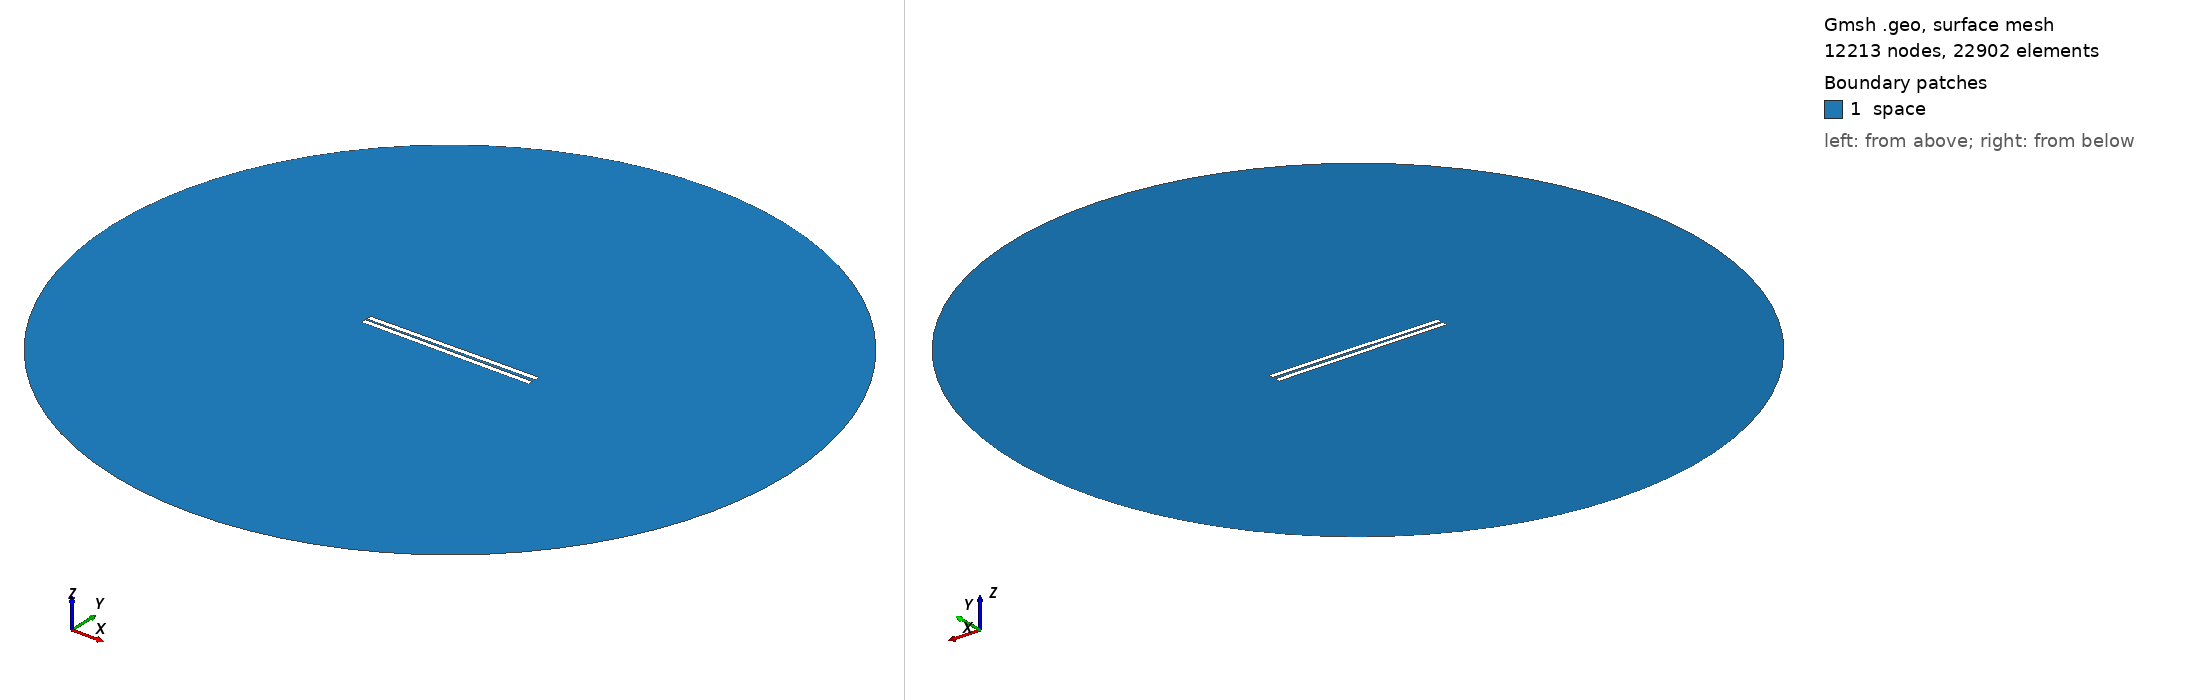

Gmsh geometry script, surface-meshed: 12213 nodes, 22902 surface elements. Boundary patches (legend numbers): 1 space. Left view from above one corner, right view from below the opposite corner. Legend entries are the model's physical surfaces. The drawing asked Gmsh for element sizes between 1% and 20% of the model's largest extent; the script's own settings can give other sizes.

=== 603.geo (drawn) ===
// Set the geometry kernel
SetFactory("OpenCASCADE");

//---------------------------------------
// Rectangles
//---------------------------------------

// Rectangle 1 (top)
Point(1) = {-49.56666666666667, 0.75, 0, 1.0};
Point(2) = {49.56666666666667, 0.75, 0, 1.0};
Point(3) = {49.56666666666667, 3.8833333333333333, 0, 1.0};
Point(4) = {-49.56666666666667, 3.8833333333333333, 0, 1.0};

Line(1) = {1, 2};
Line(2) = {2, 3};
Line(3) = {3, 4};
Line(4) = {4, 1};

Line Loop(1) = {1, 2, 3, 4};
Plane Surface(1) = {1};

Rotate { {0, 0, 1}, {0,  0.75,  0}, 0.01 } {
  Surface{1};
}

// Rectangle 2 (bottom)
Point(5) = {-49.56666666666667, -0.75, 0, 1.0};
Point(6) = {49.56666666666667, -0.75, 0, 1.0};
Point(7) = {49.56666666666667, -3.8833333333333333, 0, 1.0};
Point(8) = {-49.56666666666667, -3.8833333333333333, 0, 1.0};

Line(5) = {5, 6};
Line(6) = {6, 7};
Line(7) = {7, 8};
Line(8) = {8, 5};

Line Loop(2) = {5, 6, 7, 8};
Plane Surface(2) = {2}; 


//---------------------------------------
// Circle
//---------------------------------------

// Define points
Point(9) = {0, 0, 0};        // Center
Point(10) = {200, 0, 0};     // Start point
Point(11) = {0, 200, 0};     // 90 degrees
Point(12) = {-200, 0, 0};    // 180 degrees
Point(13) = {0, -200, 0};    // 270 degrees

// Define circle arcs (each needs start, center, end)
Circle(9) = {10, 9, 11};
Circle(10) = {11, 9, 12};
Circle(11) = {12, 9, 13};
Circle(12) = {13, 9, 10};

// Define curve loop and surface if needed
Curve Loop(3) = {9, 10, 11, 12};
Surface(3) = {3};

// Subtract Rectangles from Circle
BooleanDifference{ Surface{3}; Delete; }{ Surface{1}; Surface{2}; Delete; }

//---------------------------------------
// Transfinite Lines and Surface
//---------------------------------------
r = 7;
Transfinite Line {1, 3} = 50*r Using Progression 1;
Transfinite Line {2, 4} = 2*r Using Progression 1;
Transfinite Line {5, 7} = 50*r Using Progression 1;
Transfinite Line {6, 8} = 2*r Using Progression 1;
Transfinite Line {9, 10, 11, 12} = 20 Using Progression 1;

//---------------------------------------
// Define Physical Groups
//---------------------------------------                

//--- Physical Curves
// Physical groups for boundaries
Physical Line("force_segment", 10) = {1};
Physical Line("upper_plate", 11) = {2, 3, 4};
Physical Line("lower_plate", 12) = {5, 6, 7, 8};
Physical Line("boundary", 20) = {9, 10, 11, 12};

//--- Physical Surfaces
Physical Surface("space", 30) = {3};

//---------------------------------------
// 6. Generate the Mesh
//---------------------------------------
Mesh 2;  // 2D mesh generation
